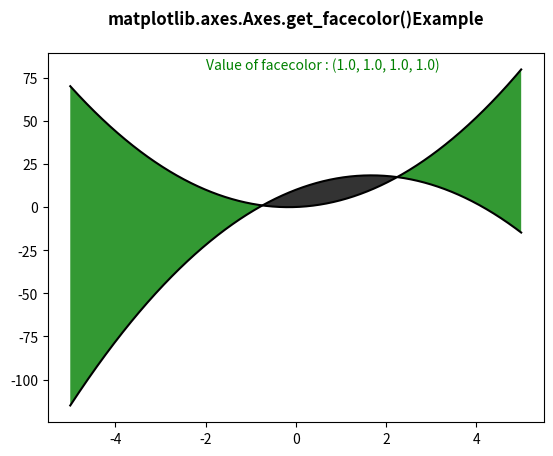

The matplotlib source for this figure:
# Implementation of matplotlib function
import numpy as np
import matplotlib.pyplot as plt

x = np.arange(-5, 5, 0.01)
y1 = -3 * x * x + 10 * x + 10
y2 = 3 * x * x + x

fig, ax = plt.subplots()
ax.plot(x, y1, x, y2, color='black')
ax.fill_between(x, y1, y2, where=y2 > y1,
                facecolor='green', alpha=0.8)
ax.fill_between(x, y1, y2, where=y2 <= y1,facecolor = "black", alpha = 0.8)

x = ax.get_facecolor()
ax.text(-2, 80, "Value of facecolor : " + str(x),
        style='italic', fontsize=10,
        color="green")
ax.set_title('matplotlib.axes.Axes.get_facecolor()\
Example\n', fontsize=12, fontweight='bold')
plt.show()
